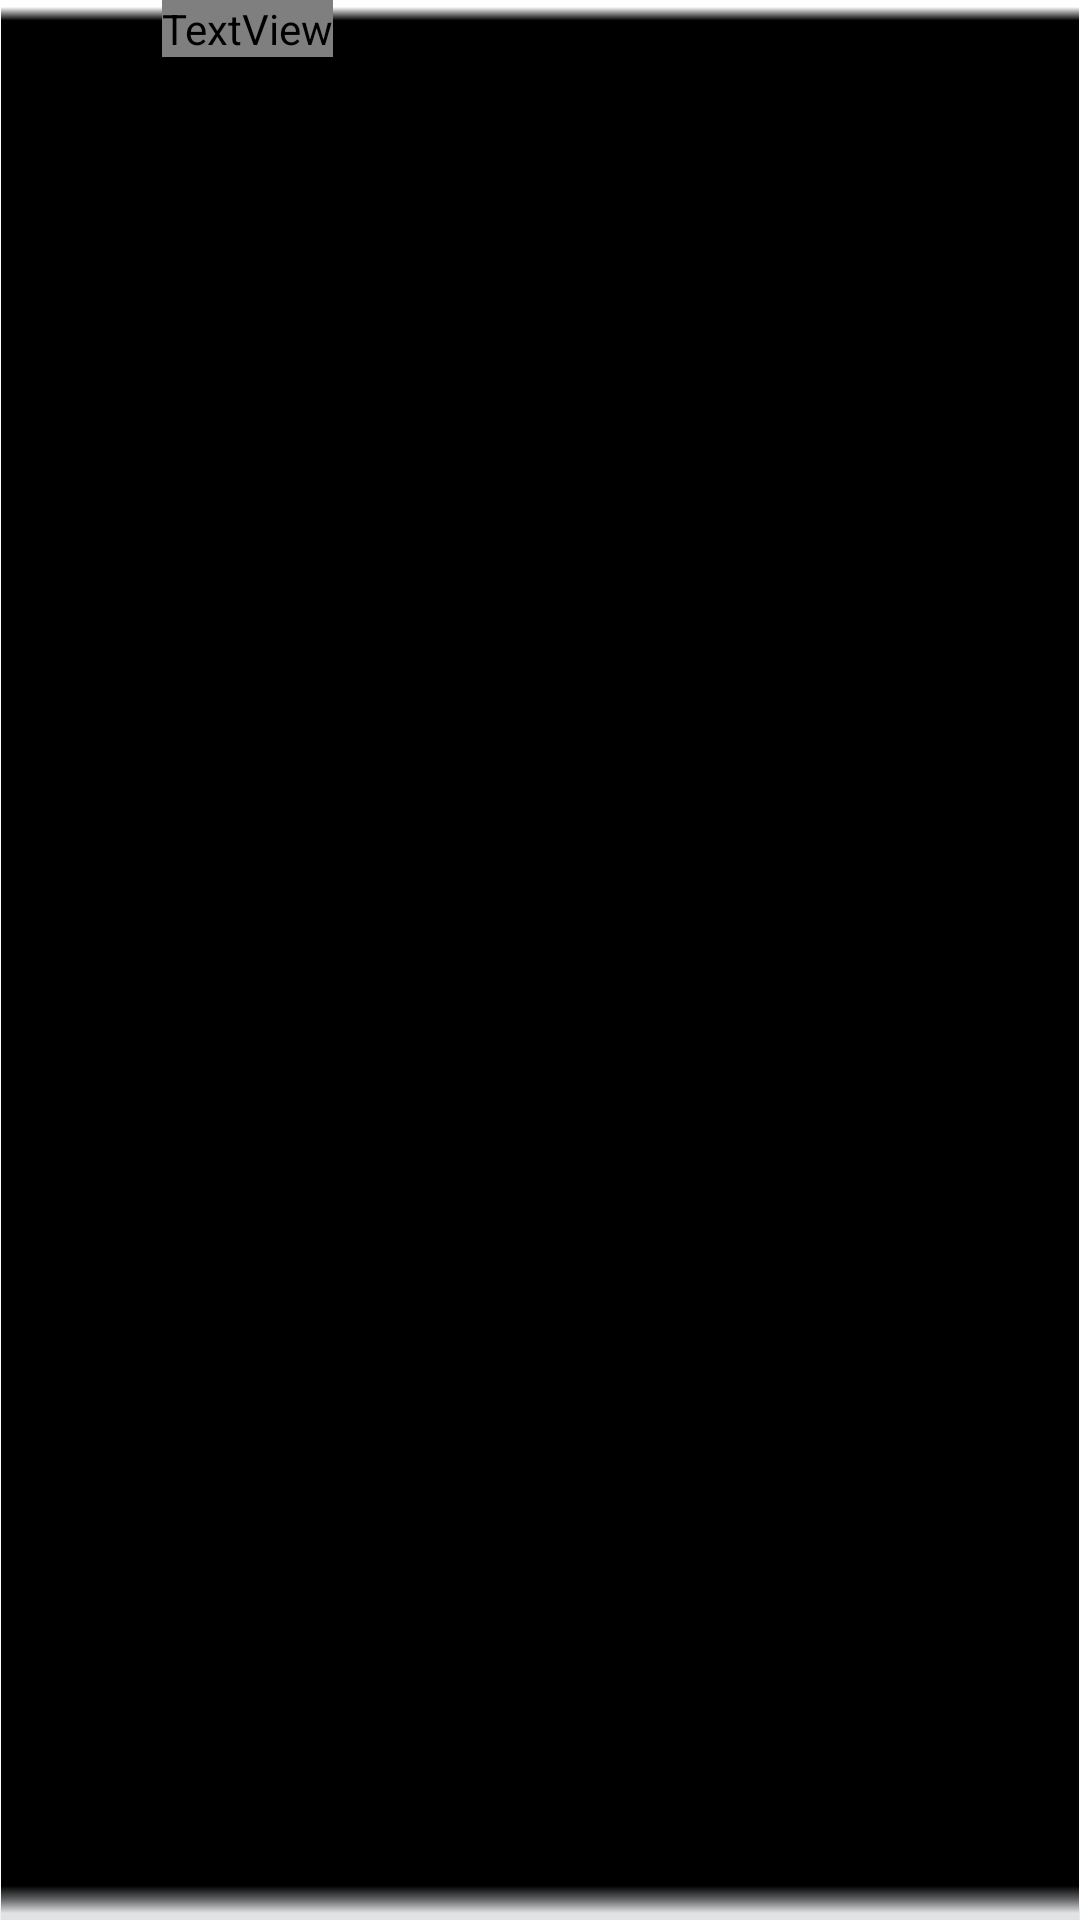

Layout XML and referenced resources for this Android screen:
<!-- AndroidManifest.xml: fallback theme Theme.MaterialComponents.DayNight.NoActionBar -->
<!-- res/layout/custom_contactlist_element.xml -->
<?xml version="1.0" encoding="utf-8"?>
<RelativeLayout xmlns:android="http://schemas.android.com/apk/res/android"
    android:layout_width="match_parent"
    android:layout_height="36dp"
    android:orientation="vertical" 
    android:background="@drawable/contactstrip">

 <ImageView
     android:id="@+id/picture"
     android:layout_width="32dp"
     android:layout_height="32dp"
     android:layout_marginTop="2dp"
     android:layout_marginLeft="2dp"
     android:src="@drawable/contactimagecolor" />

 <TextView
     android:id="@+id/name"
     android:layout_width="wrap_content"
     android:layout_height="wrap_content"
     android:layout_alignParentTop="true"
     android:layout_marginLeft="20dp"
     android:layout_toRightOf="@+id/picture"
     android:fontFamily="Gotham Book"
     android:hint="Unknown Contact"
     android:textColor="@android:color/white" />
 
</RelativeLayout>
<!-- resources referenced by this layout -->
<resources>
  <!-- drawable contactstrip: png bitmap (drawable-hdpi, 1078 bytes) -->
</resources>
